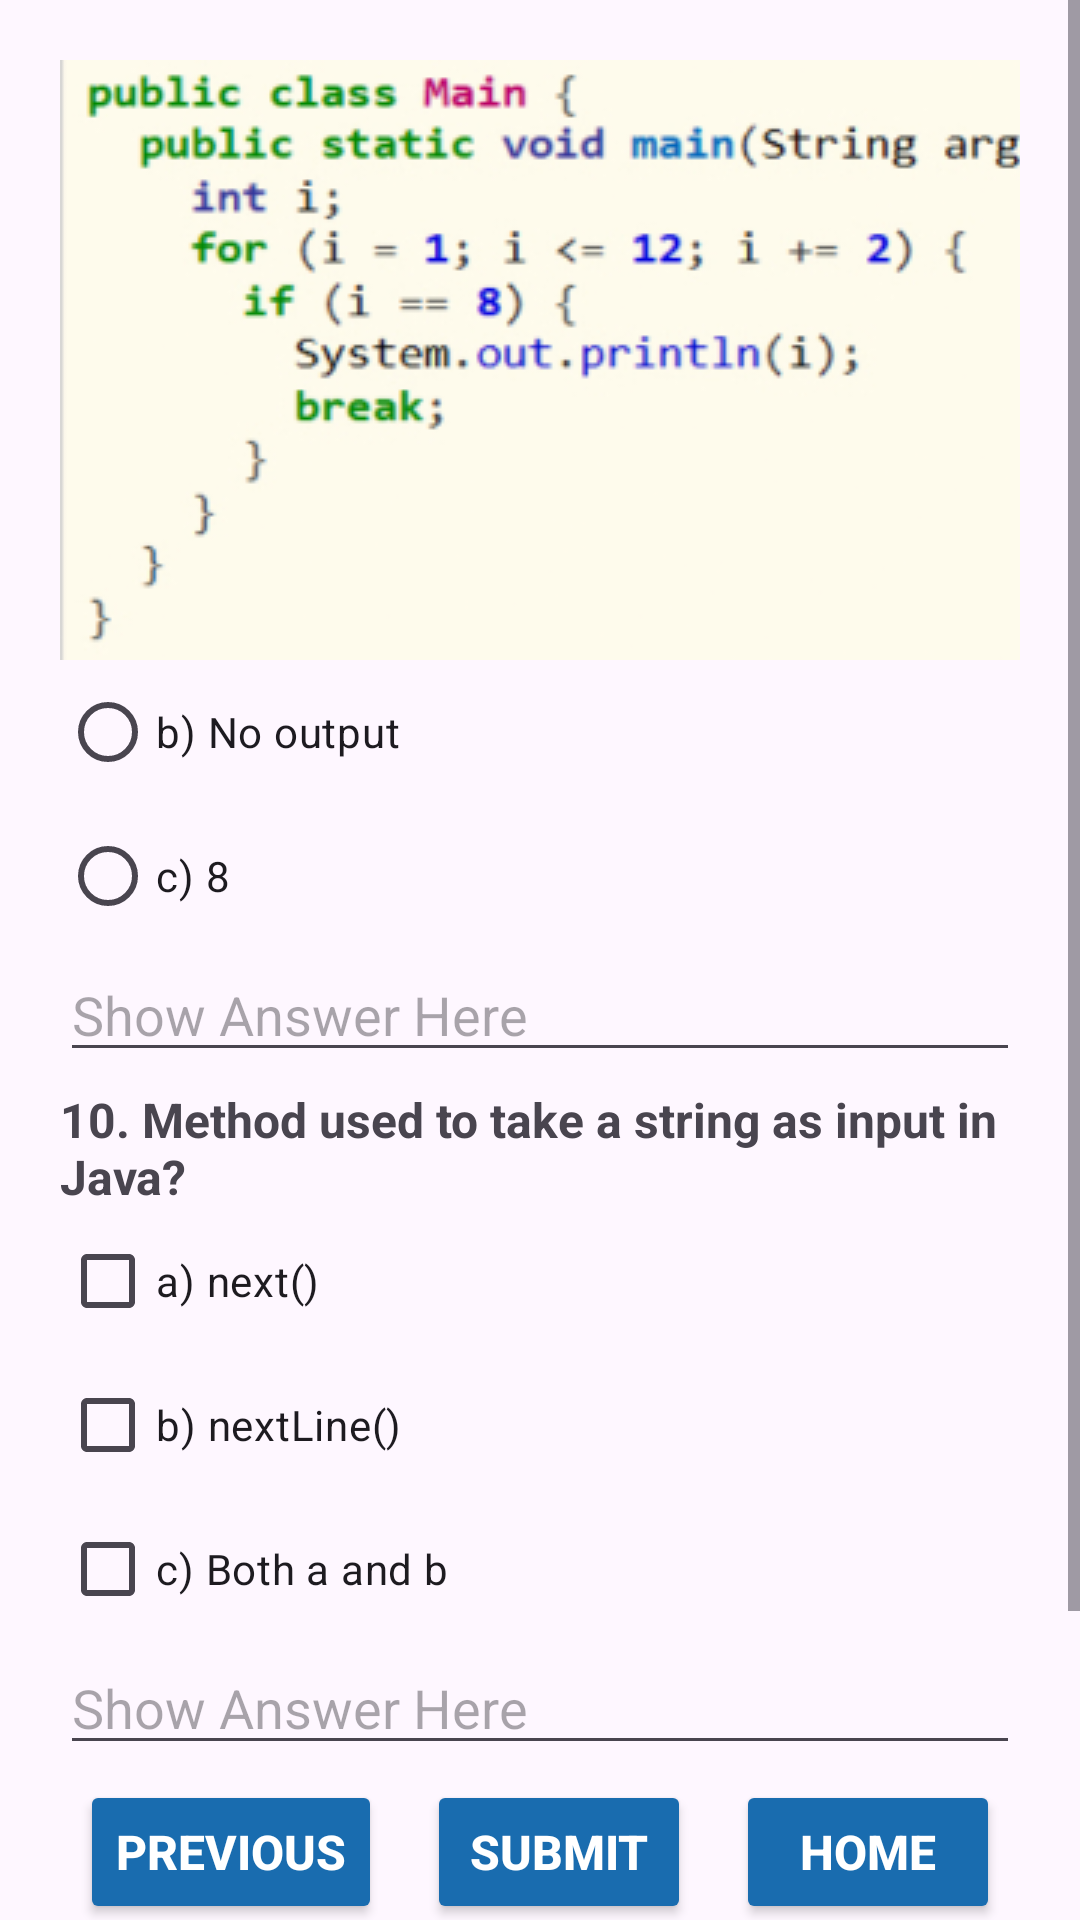

Write the Android layout XML for this screen, with the resource values it uses.
<!-- AndroidManifest.xml: application theme Theme.ProfileMCQ -->
<!-- res/layout/activity_main4.xml -->
<?xml version="1.0" encoding="utf-8"?>
<ScrollView
    xmlns:android="http://schemas.android.com/apk/res/android"
    xmlns:tools="http://schemas.android.com/tools"
    android:layout_width="match_parent"
    android:layout_height="match_parent"
    android:id="@+id/main"
    android:fillViewport="true">

    <LinearLayout
        xmlns:tools="http://schemas.android.com/tools"
        android:id="@+id/anim"
        android:layout_width="match_parent"
        android:layout_height="match_parent"
        android:padding="20dp"
        android:orientation="vertical"
        tools:context=".MainActivity4">

        <ImageButton
            android:layout_width="390dp"
            android:layout_height="200dp"
            android:src="@drawable/mcq"/>

        <RadioGroup
            android:id="@+id/radioMcq"
            android:layout_width="match_parent"
            android:layout_height="wrap_content">

            <RadioButton
                android:id="@+id/radio1"
                android:layout_width="wrap_content"
                android:layout_height="wrap_content"
                android:layout_weight="1"
                android:textSize="14sp"
                android:text="b) No output" />

            <RadioButton
                android:layout_width="wrap_content"
                android:layout_height="wrap_content"
                android:layout_weight="1"
                android:textSize="14sp"
                android:text="c) 8" />

        </RadioGroup>

        <EditText
            android:id="@+id/mcq1"
            android:hint="Show Answer Here"
            android:layout_width="match_parent"
            android:layout_marginBottom="5dp"
            android:layout_height="wrap_content" />

        <TextView
            android:id="@+id/textView2"
            android:layout_width="wrap_content"
            android:layout_height="wrap_content"
            android:textStyle="bold"
            android:textSize="16sp"
            android:text="10. Method used to take a string as input in Java?" />
        <CheckBox
            android:id="@+id/checkBox"
            android:layout_width="wrap_content"
            android:layout_height="wrap_content"
            android:textSize="14sp"
            android:text="a) next()" />

        <CheckBox
            android:id="@+id/checkBox2"
            android:layout_width="wrap_content"
            android:layout_height="wrap_content"
            android:textSize="14sp"
            android:text="b) nextLine()" />

        <CheckBox
            android:id="@+id/checkBox3"
            android:layout_width="wrap_content"
            android:layout_height="wrap_content"
            android:textSize="14sp"
            android:text="c) Both a and b" />


        <EditText
            android:id="@+id/mcq2"
            android:hint="Show Answer Here"
            android:layout_width="match_parent"
            android:layout_marginBottom="5dp"
            android:layout_height="wrap_content" />


        <LinearLayout
            android:layout_width="wrap_content"
            android:layout_height="wrap_content"
            android:layout_gravity="center"
            android:layout_marginBottom="10dp"
            android:orientation="horizontal">
            <Button
                android:id="@+id/prev"
                android:layout_width="wrap_content"
                android:layout_height="wrap_content"
                android:backgroundTint="#196CAF"
                android:textColor="@color/white"
                android:textStyle="bold"
                android:layout_marginRight="15dp"
                android:textSize="16sp"
                android:text="Previous" />
            <Button
                android:id="@+id/submit"
                android:layout_width="wrap_content"
                android:layout_height="wrap_content"
                android:backgroundTint="#196CAF"
                android:textColor="@color/white"
                android:textStyle="bold"
                android:textSize="16sp"
                android:layout_marginRight="15dp"
                android:text="Submit" />
            <Button
                android:id="@+id/next"
                android:layout_width="wrap_content"
                android:layout_height="wrap_content"
                android:backgroundTint="#196CAF"
                android:textColor="@color/white"
                android:textStyle="bold"
                android:textSize="16sp"
                android:text="Home" />
        </LinearLayout>
        <RatingBar
            android:id="@+id/ratingBar"
            android:layout_gravity="center"
            android:layout_width="wrap_content"
            android:layout_height="50dp" />
        <EditText
            android:id="@+id/et"
            android:layout_gravity="center"
            android:hint="Show Rating Here"
            android:layout_width="wrap_content"
            android:layout_height="wrap_content"/>
    </LinearLayout>
</ScrollView>
<!-- resources referenced by this layout -->
<resources>
  <!-- drawable mcq: png bitmap (drawable, 44979 bytes) -->
  <style name="Theme.ProfileMCQ" parent="Base.Theme.ProfileMCQ" />
  <style name="Base.Theme.ProfileMCQ" parent="Theme.Material3.DayNight.NoActionBar">
          
          
      </style>
  <!-- not gathered from this repository: default colours our renderer supplied (Android Studio template values) -->
  <color name="white">#FFFFFFFF</color>
</resources>
